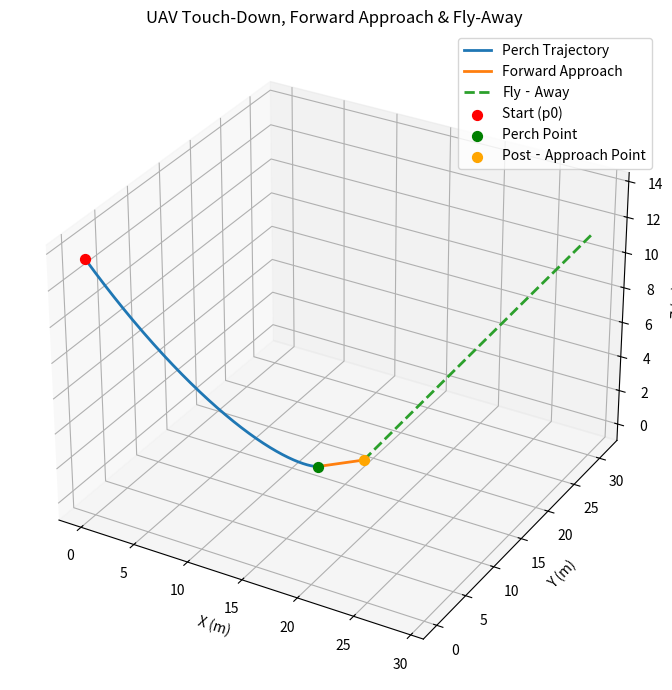

Here is the Python script that generated this plot:
import numpy as np
import matplotlib.pyplot as plt

# === Constants and Initial Conditions ===
k = 0.6                      # distance‐decay shape parameter
kd_alpha = 0.4               # angle‐decay shape parameter
initial_velocity = 4.5       # m/s

# Initial (p0) and target/perch (ptd) positions
p0  = np.array([0.0, 0.0, 0.0])
ptd = np.array([13.0, 14.0, 0.0])

# === Phase 1: Perching Maneuver ===
td = 5.0                     # total perch duration (s)
t1 = np.linspace(0, td, 500)

tau_0 = np.linalg.norm(ptd - p0) / initial_velocity
d_t = initial_velocity * tau_0 * (1 - t1/td)**(1/k)
alpha_0 = np.pi / 4
alpha_t = alpha_0 * (d_t / d_t[0])**(1/kd_alpha)

p1 = np.zeros((len(t1), 3))
for i, ti in enumerate(t1):
    M1 = (np.sin(alpha_t[0]) - np.sin(alpha_t[i])) / np.sin(alpha_t[0])
    M2 = np.sin(alpha_t[i]) / np.sin(alpha_t[0])
    M3 = np.array([0.0, 0.0, d_t[i] * np.sin(alpha_t[i])])
    p1[i] = M1*ptd + M2*p0 + M3

# === Phase 2a: 4 m Horizontal Forward Approach ===
# Compute horizontal direction unit vector
h = ptd - p0
h[2] = 0
h_unit = h / np.linalg.norm(h)

dist_approach = 4.0                  # meters to fly forward at perch height
t2a_duration = dist_approach / initial_velocity
n2a = 100                            # sample points for approach
t2a = np.linspace(td, td + t2a_duration, n2a)

# Build the forward approach trajectory (constant Z = ptd[2])
p2a = np.array([
    ptd + h_unit * initial_velocity * (ti - td)
    for ti in t2a
])

# === Phase 2b: Fly‐Away (Climb‐Out) Maneuver ===
t_exit = 5.0                         # duration of climb‐out (s)
n2b = 200                            # sample points for climb‐out
t2b = np.linspace(td + t2a_duration, td + t2a_duration + t_exit, n2b)

exit_angle_deg = 30.0
φ_exit = np.deg2rad(exit_angle_deg)
v_exit = initial_velocity

u_exit = np.array([
    np.cos(φ_exit) * h_unit[0],
    np.cos(φ_exit) * h_unit[1],
    np.sin(φ_exit)
])

# New “perch‐plus‐4m” point is the start of the climb segment
ptd2 = ptd + h_unit * dist_approach

p2b = np.array([
    ptd2 + v_exit * u_exit * (ti - (td + t2a_duration))
    for ti in t2b
])

# === Concatenate Full Trajectory ===
t_full = np.concatenate([t1, t2a, t2b])
p_full = np.vstack([p1, p2a, p2b])

# === Plotting ===
fig = plt.figure(figsize=(10, 7))
ax  = fig.add_subplot(111, projection='3d')

ax.plot(p1[:,0], p1[:,1], p1[:,2], label='Perch Trajectory', linewidth=2)
ax.plot(p2a[:,0], p2a[:,1], p2a[:,2], label='Forward Approach', linewidth=2)
ax.plot(p2b[:,0], p2b[:,1], p2b[:,2], label='Fly‐Away', linestyle='--', linewidth=2)

ax.scatter(*p1[0],  color='red',   label='Start (p0)',   s=50)
ax.scatter(*ptd, color='green', label='Perch Point',   s=50)
ax.scatter(*ptd2, color='orange', label='Post‐Approach Point', s=50)

ax.set_xlabel('X (m)')
ax.set_ylabel('Y (m)')
ax.set_zlabel('Z (m)')
ax.set_title('UAV Touch-Down, Forward Approach & Fly-Away')
ax.legend()
plt.tight_layout()
plt.show()
